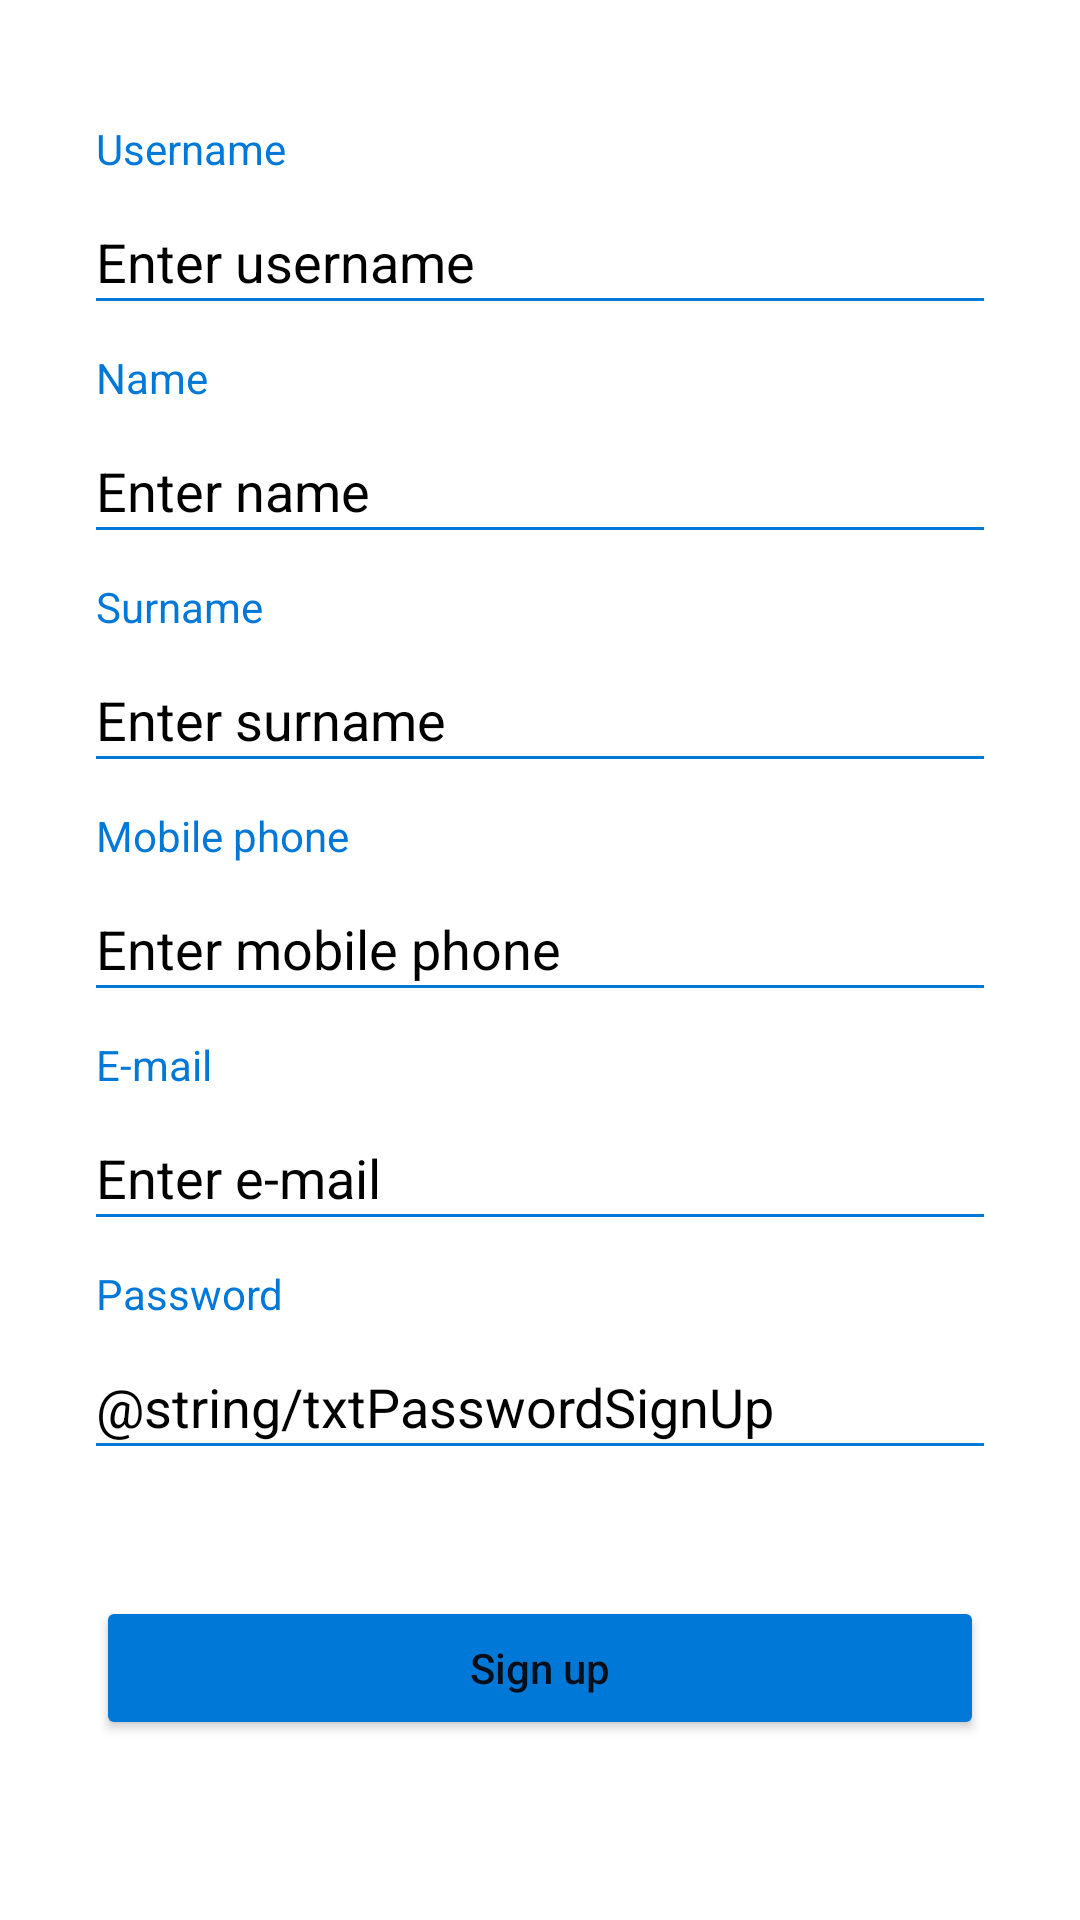

Write the Android layout XML for this screen, with the resource values it uses.
<!-- AndroidManifest.xml: application theme Theme.CarShop_Mobile -->
<!-- res/layout/activity_signup.xml -->
<?xml version="1.0" encoding="utf-8"?>
<androidx.constraintlayout.widget.ConstraintLayout xmlns:android="http://schemas.android.com/apk/res/android"
    xmlns:app="http://schemas.android.com/apk/res-auto"
    xmlns:tools="http://schemas.android.com/tools"
    android:layout_width="match_parent"
    android:layout_height="match_parent"
    tools:context=".main.SignUpActivity">


    <ImageButton
        android:id="@+id/btnExit"
        android:layout_width="wrap_content"
        android:layout_height="wrap_content"
        android:layout_margin="8dp"
        android:background="@null"
        app:layout_constraintStart_toStartOf="parent"
        app:layout_constraintTop_toTopOf="parent"
        app:srcCompat="@drawable/outline_clear_24"
        app:tint="@color/black" />

    <TextView
        android:id="@+id/lblUsernameSignUp"
        android:text="@string/lblUsername"
        android:layout_marginLeft="@dimen/marginLR"
        android:layout_marginTop="@dimen/marginBottomTopIV"
        android:textColor="#0078D7"
        android:layout_width="wrap_content"
        android:layout_height="wrap_content"
        app:layout_constraintStart_toStartOf="parent"
        app:layout_constraintTop_toBottomOf="@id/btnExit"
        />

    <EditText
        android:id="@+id/txtUsernameSignUp"
        android:layout_width="wrap_content"
        android:layout_height="wrap_content"
        android:background="@null"
        android:textColorHint="@color/black"
        android:textColor="@color/black"
        android:hint="@string/txtUsername"
        android:layout_marginTop="@dimen/marginTop"
        app:layout_constraintStart_toStartOf="@+id/lblUsernameSignUp"
        app:layout_constraintTop_toBottomOf="@+id/lblUsernameSignUp" />

    <View
        android:id="@+id/usernameDivider"
        android:layout_width="match_parent"
        android:layout_height="1dp"
        android:layout_marginLeft="@dimen/marginLR"
        android:layout_marginRight="@dimen/marginLR"
        android:background="#0078D7"
        app:layout_constraintEnd_toEndOf="parent"
        app:layout_constraintStart_toStartOf="parent"
        app:layout_constraintTop_toBottomOf="@id/txtUsernameSignUp" />

    <TextView
        android:id="@+id/lblName"
        android:layout_width="wrap_content"
        android:layout_height="wrap_content"
        android:layout_marginLeft="@dimen/marginLR"
        android:text="Name"
        android:layout_marginTop="@dimen/marginTop"
        android:textColor="#0078D7"
        app:layout_constraintStart_toStartOf="parent"
        app:layout_constraintTop_toBottomOf="@+id/usernameDivider" />

    <EditText
        android:id="@+id/txtName"
        android:layout_width="wrap_content"
        android:layout_height="wrap_content"
        android:background="@null"
        android:hint="Enter name"
        android:textColorHint="@color/black"
        android:textColor="@color/black"
        android:layout_marginTop="@dimen/marginTop"
        app:layout_constraintStart_toStartOf="@+id/lblName"
        app:layout_constraintTop_toBottomOf="@+id/lblName" />

    <View
        android:id="@+id/nameDivider"
        android:layout_width="match_parent"
        android:layout_height="1dp"
        android:background="#0078D7"
        app:layout_constraintEnd_toEndOf="parent"
        app:layout_constraintStart_toStartOf="parent"
        app:layout_constraintTop_toBottomOf="@id/txtName"
        android:layout_marginLeft="@dimen/marginLR"
        android:layout_marginRight="@dimen/marginLR"
        />

    <TextView
        android:id="@+id/lblSurname"
        android:layout_width="wrap_content"
        android:layout_height="wrap_content"
        android:layout_marginLeft="@dimen/marginLR"
        android:text="Surname"
        android:layout_marginTop="@dimen/marginTop"
        android:textColor="#0078D7"
        app:layout_constraintStart_toStartOf="parent"
        app:layout_constraintTop_toBottomOf="@+id/nameDivider" />

    <EditText
        android:id="@+id/txtSurname"
        android:layout_width="wrap_content"
        android:layout_height="wrap_content"
        android:background="@null"
        android:hint="Enter surname"
        android:textColorHint="@color/black"
        android:textColor="@color/black"
        android:layout_marginTop="@dimen/marginTop"
        app:layout_constraintStart_toStartOf="@+id/lblSurname"
        app:layout_constraintTop_toBottomOf="@+id/lblSurname" />

    <View
        android:id="@+id/surnameDivider"
        android:layout_width="match_parent"
        android:layout_height="1dp"
        android:background="#0078D7"
        app:layout_constraintEnd_toEndOf="parent"
        app:layout_constraintStart_toStartOf="parent"
        app:layout_constraintTop_toBottomOf="@id/txtSurname"
        android:layout_marginLeft="@dimen/marginLR"
        android:layout_marginRight="@dimen/marginLR"
        />
    <TextView
        android:id="@+id/lblMobilePhone"
        android:layout_width="wrap_content"
        android:layout_height="wrap_content"
        android:layout_marginLeft="@dimen/marginLR"
        android:text="Mobile phone"
        android:layout_marginTop="@dimen/marginTop"
        android:textColor="#0078D7"
        app:layout_constraintStart_toStartOf="parent"
        app:layout_constraintTop_toBottomOf="@+id/surnameDivider" />

    <EditText
        android:id="@+id/txtMobilePhone"
        android:layout_width="wrap_content"
        android:layout_height="wrap_content"
        android:background="@null"
        android:hint="Enter mobile phone"
        android:textColorHint="@color/black"
        android:textColor="@color/black"
        android:layout_marginTop="@dimen/marginTop"
        app:layout_constraintStart_toStartOf="@+id/lblMobilePhone"
        app:layout_constraintTop_toBottomOf="@+id/lblMobilePhone" />

    <View
        android:id="@+id/mobilePhoneDivider"
        android:layout_width="match_parent"
        android:layout_height="1dp"
        android:background="#0078D7"
        app:layout_constraintEnd_toEndOf="parent"
        app:layout_constraintStart_toStartOf="parent"
        app:layout_constraintTop_toBottomOf="@id/txtMobilePhone"
        android:layout_marginLeft="@dimen/marginLR"
        android:layout_marginRight="@dimen/marginLR"
        />
    <TextView
        android:id="@+id/lblEmail"
        android:layout_width="wrap_content"
        android:layout_height="wrap_content"
        android:layout_marginLeft="@dimen/marginLR"
        android:text="E-mail"
        android:layout_marginTop="@dimen/marginTop"
        android:textColor="#0078D7"
        app:layout_constraintStart_toStartOf="parent"
        app:layout_constraintTop_toBottomOf="@+id/mobilePhoneDivider" />

    <EditText
        android:id="@+id/txtEmail"
        android:layout_width="wrap_content"
        android:layout_height="wrap_content"
        android:background="@null"
        android:hint="Enter e-mail"
        android:textColorHint="@color/black"
        android:textColor="@color/black"
        android:layout_marginTop="@dimen/marginTop"
        app:layout_constraintStart_toStartOf="@+id/lblEmail"
        app:layout_constraintTop_toBottomOf="@+id/lblEmail" />

    <View
        android:id="@+id/emailDivider"
        android:layout_width="match_parent"
        android:layout_height="1dp"
        android:background="#0078D7"
        app:layout_constraintEnd_toEndOf="parent"
        app:layout_constraintStart_toStartOf="parent"
        app:layout_constraintTop_toBottomOf="@id/txtEmail"
        android:layout_marginLeft="@dimen/marginLR"
        android:layout_marginRight="@dimen/marginLR"
        />
    <TextView
        android:id="@+id/lblPasswordSignUp"
        android:layout_width="wrap_content"
        android:layout_height="wrap_content"
        android:text="@string/lblPassword"
        android:layout_marginLeft="@dimen/marginLR"
        android:layout_marginTop="@dimen/marginTop"
        android:textColor="#0078D7"
        app:layout_constraintTop_toBottomOf="@+id/emailDivider"
        app:layout_constraintStart_toStartOf="parent"/>

    <EditText
        android:id="@+id/txtPasswordSignUp"
        android:layout_width="wrap_content"
        android:layout_height="wrap_content"
        android:background="@null"
        android:hint="@string/txtPasswordSignUp"
        android:textColorHint="@color/black"
        android:textColor="@color/black"
        android:inputType="textPassword"
        android:layout_marginTop="@dimen/marginTop"
        app:layout_constraintStart_toStartOf="@+id/lblPasswordSignUp"
        app:layout_constraintTop_toBottomOf="@+id/lblPasswordSignUp" />

    <View
        android:id="@+id/passwordDivider"
        android:layout_width="match_parent"
        android:layout_height="1dp"
        android:background="#0078D7"
        app:layout_constraintEnd_toEndOf="parent"
        app:layout_constraintStart_toStartOf="parent"
        app:layout_constraintTop_toBottomOf="@id/txtPasswordSignUp"
        android:layout_marginLeft="@dimen/marginLR"
        android:layout_marginRight="@dimen/marginLR"
        />

    <Button
        android:id="@+id/btnRegister"
        android:layout_width="match_parent"
        android:layout_height="wrap_content"
        android:layout_marginLeft="@dimen/marginLR"
        android:layout_marginTop="50dp"
        android:layout_marginRight="@dimen/marginLR"
        android:backgroundTint="#0078D7"
        android:insetTop="0dp"
        android:insetBottom="0dp"
        android:text="Sign up"
        android:textAllCaps="false"
        app:layout_constraintEnd_toEndOf="parent"
        app:layout_constraintHorizontal_bias="0.75"
        app:layout_constraintStart_toStartOf="parent"
        app:layout_constraintTop_toBottomOf="@+id/passwordDivider" />

</androidx.constraintlayout.widget.ConstraintLayout>
<!-- resources referenced by this layout -->
<resources>
  <dimen name="marginBottomTopIV">32dp</dimen>
  <dimen name="marginLR">32dp</dimen>
  <dimen name="marginTop">16dp</dimen>
  <string name="lblPassword">Password</string>
  <string name="lblUsername">Username</string>
  <string name="txtUsername">Enter username</string>
  <style name="Theme.CarShop_Mobile" parent="Theme.MaterialComponents.DayNight.NoActionBar">
          
          <item name="colorPrimary">@color/purple_500</item>
          <item name="colorPrimaryVariant">@color/purple_700</item>
          <item name="colorOnPrimary">@color/white</item>
          
          <item name="colorSecondary">@color/teal_200</item>
          <item name="colorSecondaryVariant">@color/teal_700</item>
          <item name="colorOnSecondary">@color/black</item>
          
          <item name="android:statusBarColor" tools:targetApi="l">?attr/colorPrimaryVariant</item>
          
      </style>
  <!-- not gathered from this repository: default colours our renderer supplied (Android Studio template values) -->
  <color name="purple_500">#FF6200EE</color>
  <color name="purple_700">#FF3700B3</color>
  <color name="teal_200">#FF03DAC5</color>
  <color name="teal_700">#FF018786</color>
  <color name="black">#FF000000</color>
  <color name="white">#FFFFFFFF</color>
</resources>
